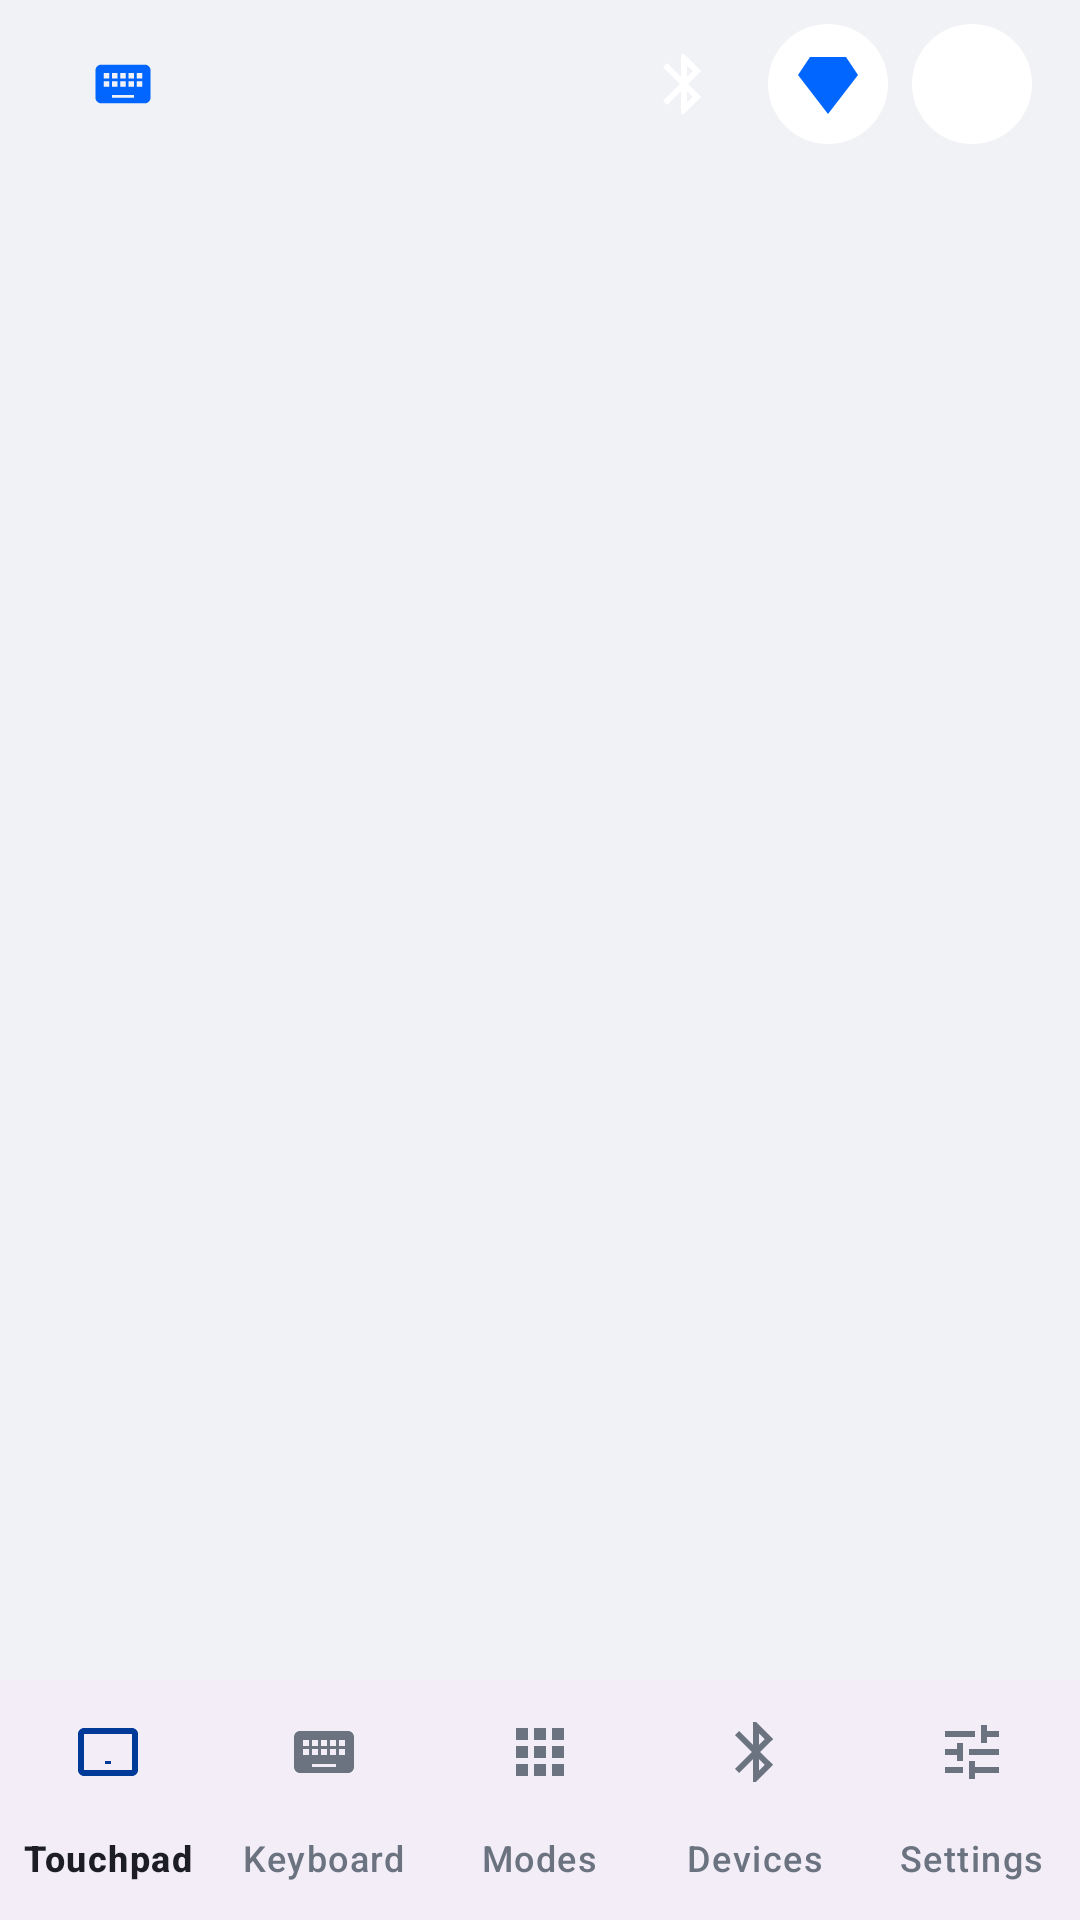

This screen was rendered from an Android layout file. Write that file and the resources it references.
<!-- AndroidManifest.xml: application theme Theme.App -->
<!-- res/layout/activity_main.xml -->
<?xml version="1.0" encoding="utf-8"?>
<LinearLayout xmlns:android="http://schemas.android.com/apk/res/android"
    xmlns:app="http://schemas.android.com/apk/res-auto"
    android:id="@+id/main_root"
    android:layout_width="match_parent"
    android:layout_height="match_parent"
    android:orientation="vertical">

    
    <LinearLayout
        android:layout_width="match_parent"
        android:layout_height="wrap_content"
        android:gravity="center_vertical"
        android:orientation="horizontal"
        android:paddingStart="16dp"
        android:paddingTop="8dp"
        android:paddingEnd="16dp"
        android:paddingBottom="8dp">

        <LinearLayout
            android:id="@+id/header_pill"
            android:layout_width="0dp"
            android:layout_height="40dp"
            android:layout_weight="1"
            android:background="@drawable/bg_pill"
            android:clickable="true"
            android:focusable="true"
            android:gravity="center_vertical"
            android:orientation="horizontal"
            android:paddingStart="14dp"
            android:paddingEnd="16dp">

            <ImageView
                android:id="@+id/header_pill_icon"
                android:layout_width="22dp"
                android:layout_height="22dp"
                android:importantForAccessibility="no"
                android:src="@drawable/ic_keyboard"
                android:tint="@color/primary"/>

            <TextView
                android:id="@+id/header_status"
                android:layout_width="0dp"
                android:layout_height="wrap_content"
                android:layout_marginStart="10dp"
                android:layout_weight="1"
                android:ellipsize="end"
                android:maxLines="1"
                android:textAppearance="?attr/textAppearanceLabelLarge"
                android:textColor="@color/color_text_primary"/>
        </LinearLayout>

        <ImageButton
            android:id="@+id/header_bt"
            android:layout_width="40dp"
            android:layout_height="40dp"
            android:layout_marginStart="10dp"
            android:background="@drawable/bg_circle_primary"
            android:contentDescription="@string/header_bluetooth"
            android:padding="9dp"
            android:src="@drawable/ic_bluetooth"
            android:tint="@color/on_primary"/>

        <ImageButton
            android:id="@+id/header_theme"
            android:layout_width="40dp"
            android:layout_height="40dp"
            android:layout_marginStart="8dp"
            android:background="@drawable/bg_circle_surface"
            android:contentDescription="@string/header_theme"
            android:padding="9dp"
            android:src="@drawable/ic_diamond"
            android:tint="@color/primary"/>

        <ImageButton
            android:id="@+id/header_help"
            android:layout_width="40dp"
            android:layout_height="40dp"
            android:layout_marginStart="8dp"
            android:background="@drawable/bg_circle_surface"
            android:contentDescription="@string/header_help"
            android:padding="9dp"
            android:src="@drawable/ic_help"
            android:tint="@color/primary"/>
    </LinearLayout>

    <FrameLayout
        android:layout_width="match_parent"
        android:layout_height="0dp"
        android:layout_weight="1">

        <FrameLayout
            android:id="@+id/container"
            android:layout_width="match_parent"
            android:layout_height="match_parent"/>

        
        <FrameLayout
            android:id="@+id/modal_overlay"
            android:layout_width="match_parent"
            android:layout_height="match_parent"
            android:background="@color/scrim"
            android:clickable="true"
            android:focusable="true"
            android:padding="24dp"
            android:visibility="gone">

            <com.google.android.material.card.MaterialCardView
                android:layout_width="match_parent"
                android:layout_height="wrap_content"
                android:layout_gravity="center"
                app:cardCornerRadius="28dp"
                app:cardElevation="8dp">

                <LinearLayout
                    android:layout_width="match_parent"
                    android:layout_height="wrap_content"
                    android:gravity="center_horizontal"
                    android:orientation="vertical"
                    android:padding="24dp">

                    <FrameLayout
                        android:layout_width="72dp"
                        android:layout_height="72dp"
                        android:background="@drawable/bg_circle_container">

                        <ImageView
                            android:layout_width="36dp"
                            android:layout_height="36dp"
                            android:layout_gravity="center"
                            android:importantForAccessibility="no"
                            android:src="@drawable/ic_bluetooth"
                            android:tint="@color/primary"/>
                    </FrameLayout>

                    <TextView
                        android:id="@+id/modal_title"
                        android:layout_width="match_parent"
                        android:layout_height="wrap_content"
                        android:layout_marginTop="18dp"
                        android:gravity="center"
                        android:textAppearance="?attr/textAppearanceTitleLarge"
                        android:textColor="@color/color_text_primary"
                        android:textStyle="bold"/>

                    <TextView
                        android:id="@+id/modal_text"
                        android:layout_width="match_parent"
                        android:layout_height="wrap_content"
                        android:layout_marginTop="8dp"
                        android:gravity="center"
                        android:textAppearance="?attr/textAppearanceBodyMedium"
                        android:textColor="@color/color_text_secondary"/>

                    <com.google.android.material.progressindicator.LinearProgressIndicator
                        android:id="@+id/modal_progress"
                        android:layout_width="match_parent"
                        android:layout_height="wrap_content"
                        android:layout_marginTop="18dp"
                        android:indeterminate="true"
                        android:visibility="gone"
                        app:trackCornerRadius="4dp"/>

                    <com.google.android.material.button.MaterialButton
                        android:id="@+id/modal_button"
                        android:layout_width="match_parent"
                        android:layout_height="54dp"
                        android:layout_marginTop="22dp"
                        android:text="@string/connect_device"/>

                    <com.google.android.material.button.MaterialButton
                        android:id="@+id/modal_devices"
                        style="@style/Widget.Material3.Button.TextButton"
                        android:layout_width="wrap_content"
                        android:layout_height="wrap_content"
                        android:layout_marginTop="4dp"
                        android:text="@string/view_devices"/>
                </LinearLayout>
            </com.google.android.material.card.MaterialCardView>
        </FrameLayout>
    </FrameLayout>

    <com.google.android.material.bottomnavigation.BottomNavigationView
        android:id="@+id/bottom_nav"
        android:layout_width="match_parent"
        android:layout_height="wrap_content"
        app:labelVisibilityMode="labeled"
        app:menu="@menu/bottom_nav"/>
</LinearLayout>
<!-- resources referenced by this layout -->
<resources>
  <color name="color_text_primary">#1C1E24</color>
  <color name="color_text_secondary">#6B7280</color>
  <color name="on_primary">#FFFFFFFF</color>
  <color name="primary">#0066FF</color>
  <color name="scrim">#66000000</color>
  <!-- drawable bg_circle_container (drawable) -->
  <?xml version="1.0" encoding="utf-8"?>
  <shape xmlns:android="http://schemas.android.com/apk/res/android" android:shape="oval">
      <solid android:color="@color/color_primary_container"/>
  </shape>
  <!-- drawable bg_circle_surface (drawable) -->
  <?xml version="1.0" encoding="utf-8"?>
  <shape xmlns:android="http://schemas.android.com/apk/res/android" android:shape="oval">
      <solid android:color="@color/color_surface"/>
  </shape>
  <!-- drawable ic_bluetooth (drawable) -->
  <?xml version="1.0" encoding="utf-8"?>
  <vector xmlns:android="http://schemas.android.com/apk/res/android"
      android:width="24dp"
      android:height="24dp"
      android:viewportWidth="24"
      android:viewportHeight="24">
      <path
          android:fillColor="#FF000000"
          android:pathData="M17.71,7.71L12,2h-1v7.59L6.41,5 5,6.41 10.59,12 5,17.59 6.41,19 11,14.41V22h1l5.71,-5.71 -4.3,-4.29 4.3,-4.29zM13,5.83l1.88,1.88L13,9.59V5.83zM14.88,16.29L13,18.17v-3.76l1.88,1.88z"/>
  </vector>
  <!-- drawable ic_diamond (drawable) -->
  <?xml version="1.0" encoding="utf-8"?>
  <vector xmlns:android="http://schemas.android.com/apk/res/android"
      android:width="24dp"
      android:height="24dp"
      android:viewportWidth="24"
      android:viewportHeight="24">
      <path
          android:fillColor="#FF000000"
          android:pathData="M6,3h12l4,6 -10,13L2,9z"/>
  </vector>
  <!-- drawable ic_keyboard (drawable) -->
  <?xml version="1.0" encoding="utf-8"?>
  <vector xmlns:android="http://schemas.android.com/apk/res/android"
      android:width="24dp"
      android:height="24dp"
      android:viewportWidth="24"
      android:viewportHeight="24">
      <path
          android:fillColor="#FF000000"
          android:pathData="M20,5H4c-1.1,0 -1.99,0.9 -1.99,2L2,17c0,1.1 0.9,2 2,2h16c1.1,0 2,-0.9 2,-2V7c0,-1.1 -0.9,-2 -2,-2zM11,8h2v2h-2V8zM11,11h2v2h-2v-2zM8,8h2v2H8V8zM8,11h2v2H8v-2zM7,13H5v-2h2v2zM7,10H5V8h2v2zM8,16h8v1H8v-1zM16,13h-2v-2h2v2zM16,10h-2V8h2v2zM19,13h-2v-2h2v2zM19,10h-2V8h2v2z"/>
  </vector>
  <string name="connect_device">Connect Device</string>
  <string name="header_bluetooth">Bluetooth</string>
  <string name="header_help">Help</string>
  <string name="header_theme">Theme</string>
  <string name="view_devices">View devices</string>
  <color name="color_primary_container">#E5EFFF</color>
  <color name="color_surface">#FFFFFF</color>
  <color name="color_on_primary_container">#003A99</color>
  <color name="color_secondary">#4D8DFF</color>
  <color name="color_secondary_container">#DCE9FF</color>
  <color name="color_bg">#F0F2F5</color>
  <color name="color_surface_variant">#E8EBF0</color>
  <color name="color_outline">#DDE1E8</color>
  <color name="color_error">#D93B3B</color>
  <style name="Widget.App.Card" parent="Widget.Material3.CardView.Elevated">
          <item name="cardCornerRadius">20dp</item>
          <item name="cardBackgroundColor">@color/color_surface</item>
          <item name="cardElevation">2dp</item>
      </style>
  <style name="Widget.App.Button" parent="Widget.Material3.Button">
          <item name="cornerRadius">24dp</item>
      </style>
</resources>
